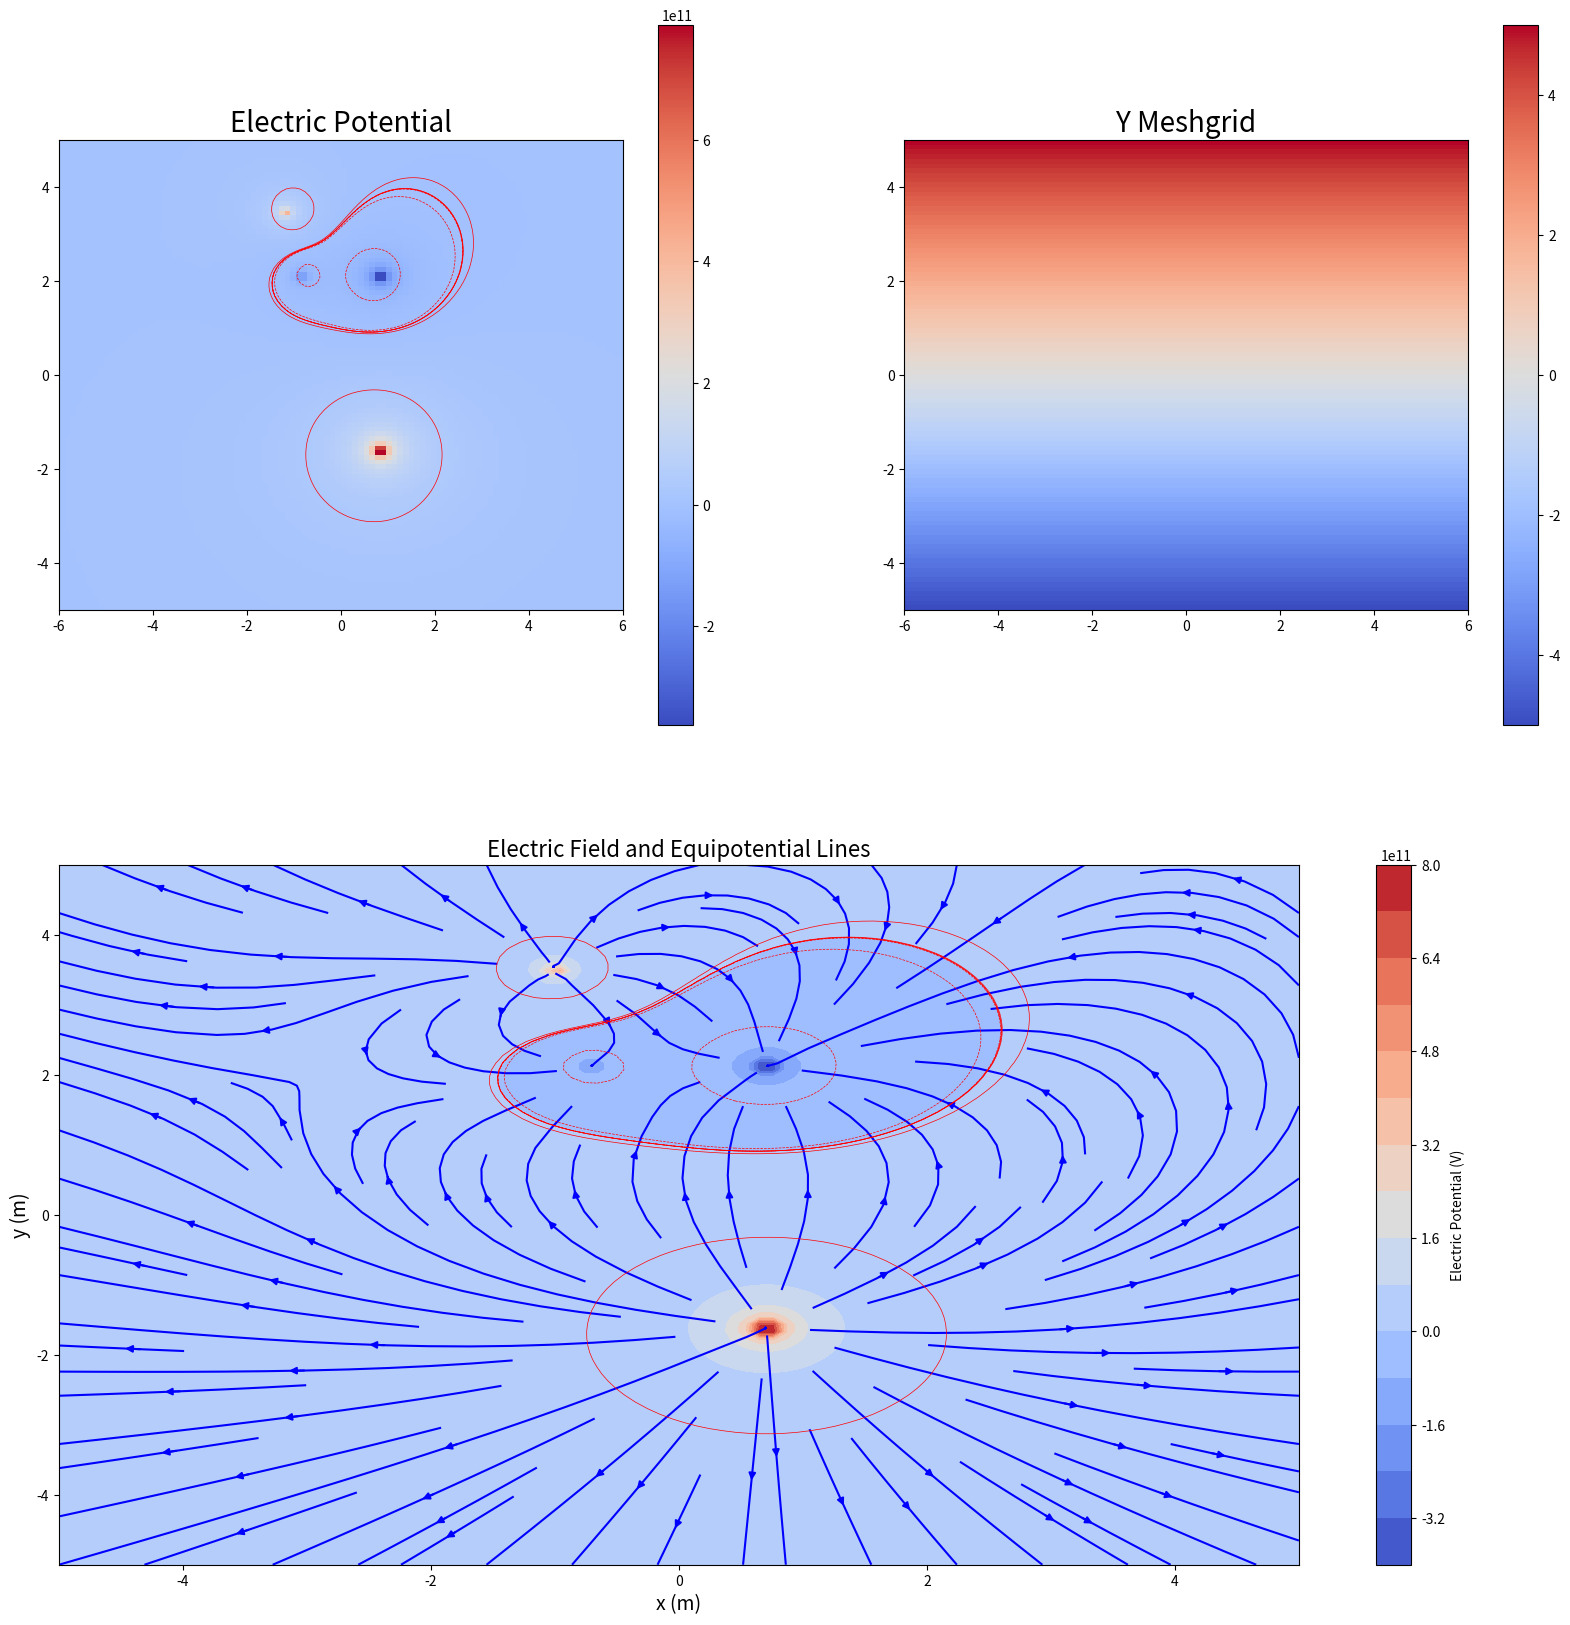

Recreate this plot in Python.

# Computational Exercise 1 for PHYS*2330 - Fall 2024
# ------------------------------------------------------------------------------


"""
# PART A
# """

""" Section 1:  Start by importing relevant libraries
#---------------------------------------------------------------------------"""
import numpy as np
import matplotlib.pyplot as plt
from scipy.constants import epsilon_0

""" Section 2:  Define functions for the script
#---------------------------------------------------------------------------"""

def electric_potential(q, rq, X, Y):
    """
      Calculate electric potential at each point in a 2D grid.

      Parameters:
      - q: Charge magnitude
      - rq: Charge position [x, y]
      - X, Y: Grid coordinates (2D arrays)

      Returns:
      - V: Electric potential at each grid point (2D array)
      """
    Four_pi = (4 * np.pi)
    K = 1 / (Four_pi * epsilon_0)
    r = np.sqrt((rq[0] - X) ** 2 + (rq[1] - Y) ** 2)  # Distance between the position
    V = K * q / r
    return V

def electric_field(q, rq, X, Y):
    """
      Calculate electric field components (Ex, Ey) at each point in a 2D grid.

      Parameters:
      - q: Charge magnitude
      - rq: Charge position [x, y]
      - X, Y: Grid coordinates (2D arrays)

      Returns:
      - Efield_comp_x: X-component of electric field (2D array)
      - Efield_comp_y: Y-component of electric field (2D array)
      """
    Four_pi = (4 * np.pi)
    K = 1 / (Four_pi * epsilon_0)

    # Distance between charge and observation points
    r = np.sqrt((X - rq[0]) ** 2 + (Y - rq[1]) ** 2)

    # Angle calculation
    theta = np.arctan2((Y - rq[1]), (X - rq[0]))

    # Electric field components using r-squared and theta
    Efield_comp_x = K * q / (r ** 2) * np.cos(theta)  # x direction
    Efield_comp_y = K * q / (r ** 2) * np.sin(theta)  # y direction

    return Efield_comp_x, Efield_comp_y

""" Section 3:  Main body of code 
#---------------------------------------------------------------------------"""
# Create a 2D grid of x, y points using numpy meshgrid function

nx, ny = 100, 100
x = np.linspace(-5, 5, nx)
y = np.linspace(-5, 5, ny)
X, Y = np.meshgrid(x, y)

# Charges
Pt_chrg_q1 = -3
Pt_chrg_q2 = -1
Pt_chrg_q3 = +2
Pt_chrg_q4 = +6

# Positions (assisted using hand-Calculations)
x1, y1 = 1 / np.sqrt(2), 3 / np.sqrt(2)
x2, y2 = -1 / np.sqrt(2), 3 / np.sqrt(2)
x3, y3 = -1, 3.5
x4, y4 = 1 / np.sqrt(2), 0.5 - 3 / np.sqrt(2)

# Electric Potential Calculation
V_potential = electric_potential(Pt_chrg_q1, [x1, y1], X, Y)
V_potential += electric_potential(Pt_chrg_q2, [x2, y2], X, Y)
V_potential += electric_potential(Pt_chrg_q3, [x3, y3], X, Y)
V_potential += electric_potential(Pt_chrg_q4, [x4, y4], X, Y)

# Electric Field Calculation (using 2D grid X and Y)
EField_x1, EField_y1 = electric_field(Pt_chrg_q1, [x1, y1], X, Y)
EField_x2, EField_y2 = electric_field(Pt_chrg_q2, [x2, y2], X, Y)
EField_x3, EField_y3 = electric_field(Pt_chrg_q3, [x3, y3], X, Y)
EField_x4, EField_y4 = electric_field(Pt_chrg_q4, [x4, y4], X, Y)

# Sum the Electric Field components
Ex = EField_x1 + EField_x2 + EField_x3 + EField_x4
Ey = EField_y1 + EField_y2 + EField_y3 + EField_y4


""" Section 4:  Plotting the Contour Plots, Elec Potential & Elec Field
#---------------------------------------------------------------------------"""
fig = plt.figure(figsize=(20, 20))

# Top left plot: Electric Potential
ax1 = fig.add_subplot(221)  # 2 rows, 2 columns, position 1
ax1.set_title("Electric Potential", fontsize=20)

# Electric potential plot (using coolwarm colour scheme)
im1 = ax1.imshow(V_potential, cmap='coolwarm', extent=(-6, 6, -5, 5), origin="lower")
plt.colorbar(im1, ax=ax1)

# Contour plot for electric potential
VpLines = 10 ** np.linspace(6, 12, 5)
VpLines = sorted(list(-VpLines) + list(VpLines))
ax1.contour(X, Y, V_potential, colors='red', linewidths=0.5, levels=VpLines)

# Top right plot: Y Meshgrid
ax2 = fig.add_subplot(222)  # 2 rows, 2 columns, position 2
ax2.set_title("Y Meshgrid", fontsize=20)

# Meshgrid plot (using coolwarm colour scheme)
im2 = ax2.imshow(Y, cmap='coolwarm', extent=(-6, 6, -5, 5), origin="lower")
plt.colorbar(im2, ax=ax2)

# Bottom plot: Electric Field
ax3 = fig.add_subplot(212)  # 2 rows, 1 column, position 3 (spans both columns)
ax3.set_title("Electric Field and Equipotential Lines", fontsize=16)

# Streamplot for the electric field (Ex, Ey)
ax3.streamplot(X, Y, Ex, Ey, color='blue', cmap='coolwarm', density=1.0)

# Contour plot for electric potential on the electric field plot
ax3.contour(X, Y, V_potential, colors='red', linewidths=0.5, levels=VpLines)

# Color-filled contour plot for electric potential on the electric field plot
filled_contour = ax3.contourf(X, Y, V_potential, levels=15, cmap='coolwarm')

# Labels for the bottom plot
ax3.set_xlabel("x (m)", fontsize=14)
ax3.set_ylabel("y (m)", fontsize=14)

# Colorbar for the potential field
plt.colorbar(filled_contour, ax=ax3, label="Electric Potential (V)")


# Save the figure
plt.savefig('fieldPlot.png', dpi=300)



# '''
# PART B
# In the following section, simply uncomment below and comment PART A starting from line 170 upwards
# Run the program once it is uncommented, then it will provide the necessary my estimation of the charges and location.
# In PART B, I used the same structure from PART A to help with experimenting the design.
# '''



# """ Section 1:  Start by importing relevant libraries
# #---------------------------------------------------------------------------"""
# import numpy as np
# import matplotlib.pyplot as plt
# from scipy.constants import epsilon_0

# """ Section 2:  Define functions for the script
# #---------------------------------------------------------------------------"""

# def electric_potential(q, rq, X, Y):
#     e_o = epsilon_0
#     Fr_pi = (4 * np.pi)
#     K = 1 / (Fr_pi * e_o)
#     r = np.sqrt((rq[0] - X) ** 2 + (rq[1] - Y) ** 2)  # Distance between the position
#     V = K * q / r
#     return V

# def electric_field(q, rq, X, Y):
#     e_o = epsilon_0
#     Fr_pi = (4 * np.pi)
#     K = 1 / (Fr_pi * e_o)

#     # Distance between charge and observation points
#     r = np.sqrt((X - rq[0]) ** 2 + (Y - rq[1]) ** 2)

#     # Angle calculation
#     theta = np.arctan2((Y - rq[1]), (X - rq[0]))

#     # Electric field components using r-squared and theta
#     Efield_comp_x = K * q / (r ** 2) * np.cos(theta)  # x direction
#     Efield_comp_y = K * q / (r ** 2) * np.sin(theta)  # y direction

#     return Efield_comp_x, Efield_comp_y

# """ Section 3:  Main body of code
# #---------------------------------------------------------------------------"""
# # Create a 2D grid of x, y points using numpy meshgrid function

# nx, ny = 100, 100
# x = np.linspace(-5, 5, nx)
# y = np.linspace(-5, 5, ny)
# X, Y = np.meshgrid(x, y)




# # Charges using (trial and error although I determine the charges were small)
# q1 = -0.4
# q2 = 0.6
# q3 = -0.55
# q4 = 0.6

# # Positions (trial and error)
# x1, y1 = 2.2, -2
# x2, y2 = -1.5, -3.15
# x3, y3 = -3,3
# x4, y4 = 0,1

# # Electric Potential Calculation
# V_potential = electric_potential(q1, [x1, y1], X, Y)
# V_potential += electric_potential(q2, [x2, y2], X, Y)
# V_potential += electric_potential(q3, [x3, y3], X, Y)
# V_potential += electric_potential(q4, [x4, y4], X, Y)

# # Electric Field Calculation (using 2D grid X and Y)
# EField_x1, EField_y1 = electric_field(q1, [x1, y1], X, Y)
# EField_x2, EField_y2 = electric_field(q2, [x2, y2], X, Y)
# EField_x3, EField_y3 = electric_field(q3, [x3, y3], X, Y)
# EField_x4, EField_y4 = electric_field(q4, [x4, y4], X, Y)

# # Sum the electric field components
# Ex = EField_x1 + EField_x2 + EField_x3 + EField_x4
# Ey = EField_y1 + EField_y2 + EField_y3 + EField_y4
# #
# # """ Section 4:  Plot your results as a contour plot
# # #---------------------------------------------------------------------------"""

# fig = plt.figure(figsize=(14, 14))

# # Top left plot: Electric Potential
# ax1 = fig.add_subplot(221)  # 2 rows, 2 columns, position 1
# ax1.set_title("Electric Potential", fontsize=20)

# # Electric potential plot (using coolwarm colour scheme)
# im1 = ax1.imshow(V_potential, cmap='coolwarm', extent=(-6, 6, -5, 5), origin="lower")
# plt.colorbar(im1, ax=ax1)

# # Contour plot for electric potential
# VpLines = 15.5 ** np.linspace(6, 21, 10)
# VpLines = sorted(list(-VpLines) + list(VpLines))
# ax1.contour(X, Y, V_potential, colors='red', linewidths=0.5, levels=VpLines)

# # Top right plot: Y Meshgrid
# ax2 = fig.add_subplot(222)  # 2 rows, 2 columns, position 2
# ax2.set_title("Y Meshgrid", fontsize=20)

# # Meshgrid plot (using coolwarm colour scheme)
# im2 = ax2.imshow(Y, cmap='coolwarm', extent=(-6, 6, -5, 5), origin="lower")
# plt.colorbar(im2, ax=ax2)

# # Bottom plot: Electric Field
# ax3 = fig.add_subplot(212)  # 2 rows, 1 column, position 3 (spans both columns)
# ax3.set_title("Electric Field and Equipotential Lines", fontsize=16)

# # Streamplot for the electric field (Ex, Ey)
# ax3.streamplot(X, Y, Ex, Ey, color='blue', cmap='coolwarm', density=1.0)

# # Contour plot for electric potential on the electric field plot
# ax3.contour(X, Y, V_potential, colors='red', linewidths=0.5, levels=VpLines)

# # Color-filled contour plot for electric potential on the electric field plot
# filled_contour = ax3.contourf(X, Y, V_potential, levels=15, cmap='coolwarm')

# # Labels for the bottom plot
# ax3.set_xlabel("x (m)", fontsize=14)
# ax3.set_ylabel("y (m)", fontsize=14)

# # Colorbar for the potential field
# plt.colorbar(filled_contour, ax=ax3, label="Electric Potential (V)")

# # Adjust layout to avoid overlap
# plt.tight_layout()

# # Save the figure
# plt.savefig('fieldPlot.png', dpi=300)







